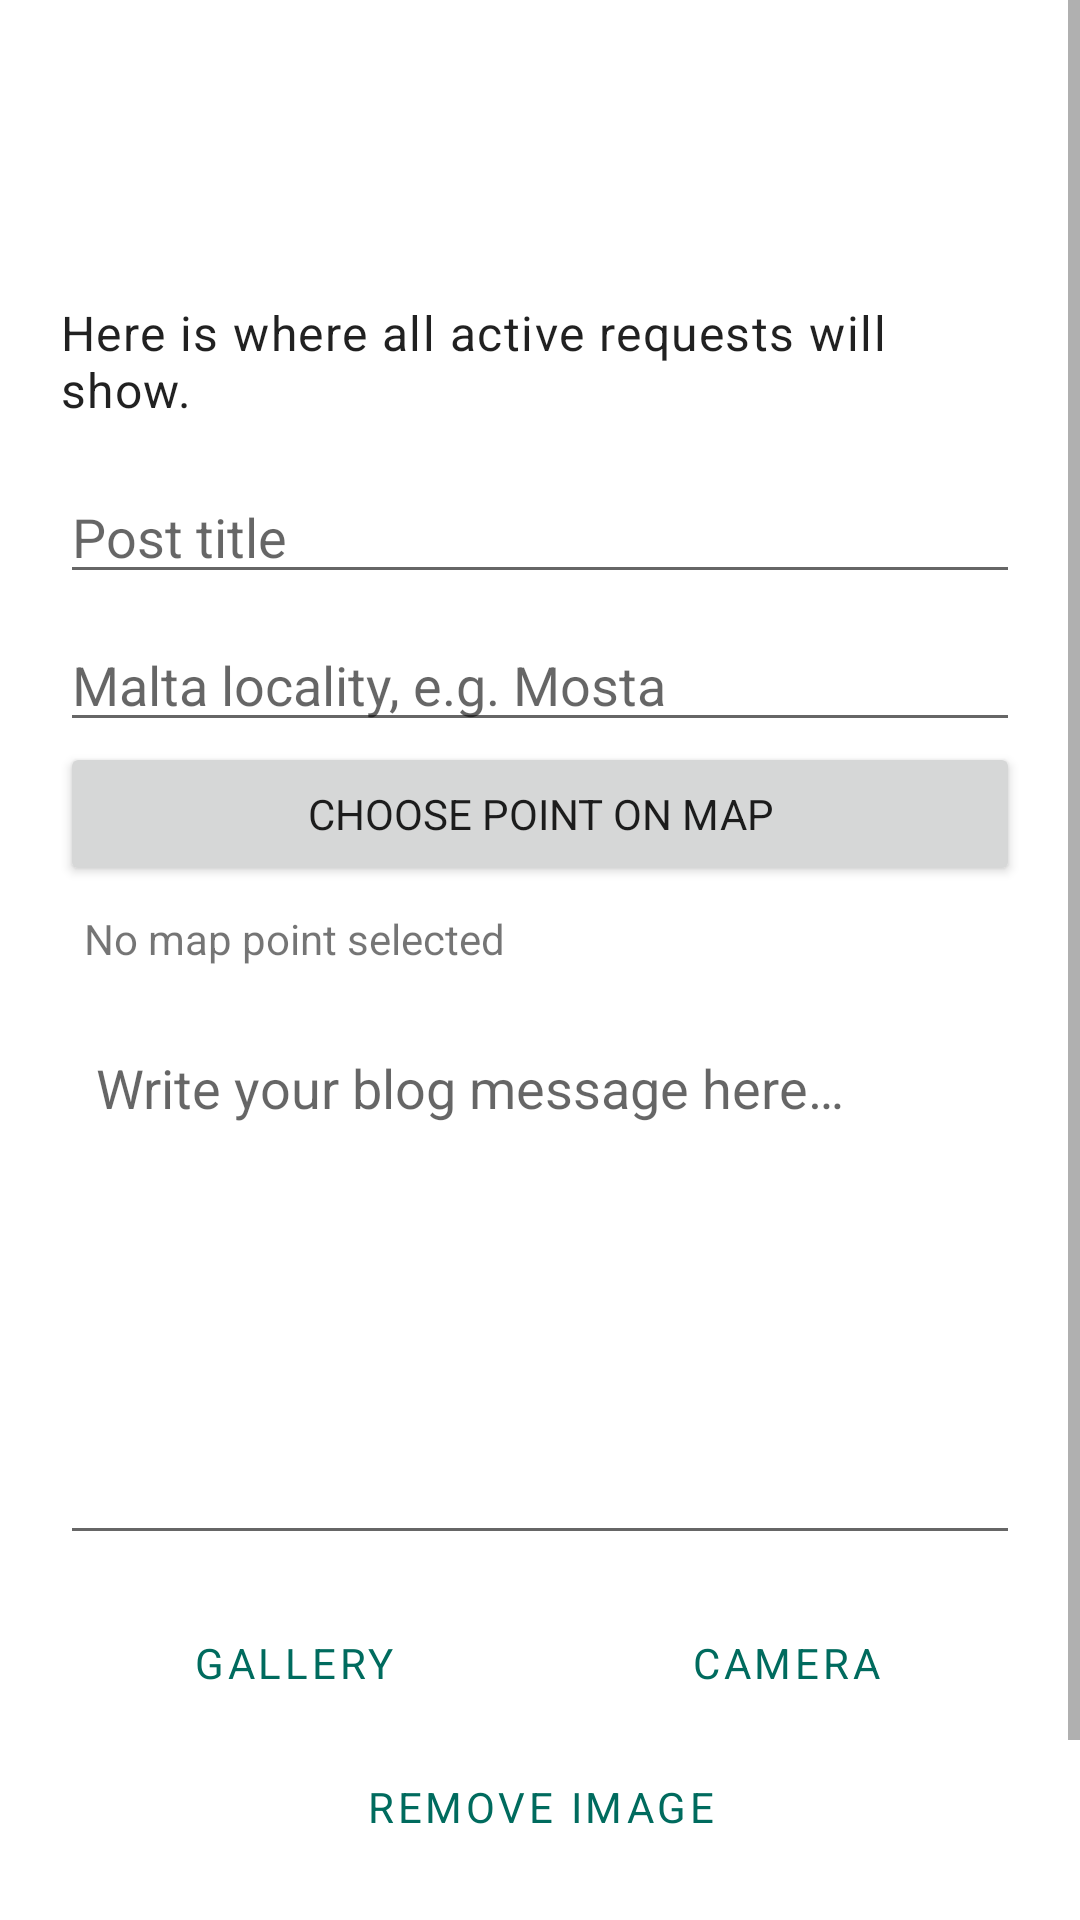

Layout XML and referenced resources for this Android screen:
<!-- AndroidManifest.xml: application theme Theme.DogSitMaltaBlog -->
<!-- res/layout/activity_post_editor.xml -->
<?xml version="1.0" encoding="utf-8"?>
<ScrollView
    xmlns:android="http://schemas.android.com/apk/res/android"
    android:layout_width="match_parent"
    android:layout_height="match_parent"
    android:fillViewport="true">

    <LinearLayout
        android:layout_width="match_parent"
        android:layout_height="wrap_content"
        android:orientation="vertical"
        android:paddingTop="100dp"
        android:paddingBottom="20dp"
        android:paddingLeft="20dp"
        android:paddingRight="20dp">

        <TextView
            android:layout_width="wrap_content"
            android:layout_height="wrap_content"
            android:text="@string/editor_intro"
            android:textAppearance="@style/TextAppearance.MaterialComponents.Body1" />

        <EditText
            android:id="@+id/editTitle"
            android:layout_width="match_parent"
            android:layout_height="wrap_content"
            android:layout_marginTop="16dp"
            android:hint="@string/post_title_hint"
            android:inputType="textCapSentences"
            android:maxLength="120" />

        <EditText
            android:id="@+id/editLocation"
            android:layout_width="match_parent"
            android:layout_height="wrap_content"
            android:layout_marginTop="8dp"
            android:hint="@string/location_hint"
            android:inputType="textCapWords"
            android:maxLength="80" />

        <Button android:id="@+id/buttonPickMap" android:layout_width="match_parent"
            android:layout_height="wrap_content" android:text="@string/pick_map_location" />
        <TextView android:id="@+id/textCoordinates" android:layout_width="match_parent"
            android:layout_height="wrap_content" android:text="@string/map_picker_none"
            android:padding="8dp" />

        <EditText
            android:id="@+id/editMessage"
            android:layout_width="match_parent"
            android:layout_height="180dp"
            android:layout_marginTop="8dp"
            android:gravity="top|start"
            android:hint="@string/message_hint"
            android:inputType="textCapSentences|textMultiLine"
            android:padding="12dp" />

        <ImageView
            android:id="@+id/imagePreview"
            android:layout_width="match_parent"
            android:layout_height="220dp"
            android:layout_marginTop="16dp"
            android:contentDescription="@string/image_preview"
            android:scaleType="centerCrop"
            android:visibility="gone" />

        <LinearLayout
            android:layout_width="match_parent"
            android:layout_height="wrap_content"
            android:layout_marginTop="12dp"
            android:orientation="horizontal">

            <Button
                android:id="@+id/buttonGallery"
                style="@style/Widget.MaterialComponents.Button.OutlinedButton"
                android:layout_width="0dp"
                android:layout_height="wrap_content"
                android:layout_weight="1"
                android:text="@string/gallery" />

            <Space
                android:layout_width="8dp"
                android:layout_height="1dp" />

            <Button
                android:id="@+id/buttonCamera"
                style="@style/Widget.MaterialComponents.Button.OutlinedButton"
                android:layout_width="0dp"
                android:layout_height="wrap_content"
                android:layout_weight="1"
                android:text="@string/camera" />

        </LinearLayout>

        <Button
            android:id="@+id/buttonRemoveImage"
            style="@style/Widget.MaterialComponents.Button.TextButton"
            android:layout_width="match_parent"
            android:layout_height="wrap_content"
            android:text="@string/remove_image" />

        <Button
            android:id="@+id/buttonSave"
            android:layout_width="match_parent"
            android:layout_height="wrap_content"
            android:layout_marginTop="12dp"
            android:text="@string/save_post" />

    </LinearLayout>

</ScrollView>
<!-- resources referenced by this layout -->
<resources>
  <string name="camera">Camera</string>
  <string name="editor_intro">Here is where all active requests will show.</string>
  <string name="gallery">Gallery</string>
  <string name="image_preview">Selected post image</string>
  <string name="location_hint">Malta locality, e.g. Mosta</string>
  <string name="map_picker_none">No map point selected</string>
  <string name="message_hint">Write your blog message here…</string>
  <string name="pick_map_location">Choose point on map</string>
  <string name="post_title_hint">Post title</string>
  <string name="remove_image">Remove image</string>
  <string name="save_post">Save post</string>
  <style name="Theme.DogSitMaltaBlog" parent="Theme.MaterialComponents.DayNight.NoActionBar">
  
          <item name="colorPrimary">@color/primary</item>
          <item name="colorPrimaryVariant">@color/primary_dark</item>
          <item name="colorSecondary">@color/secondary</item>
  
          
          <item name="android:fontFamily">sans-serif</item>
  
          <item name="android:windowActionModeOverlay">true</item>
  
      </style>
  <color name="primary">#006B5E</color>
  <color name="primary_dark">#004D43</color>
  <color name="secondary">#F2A900</color>
</resources>
